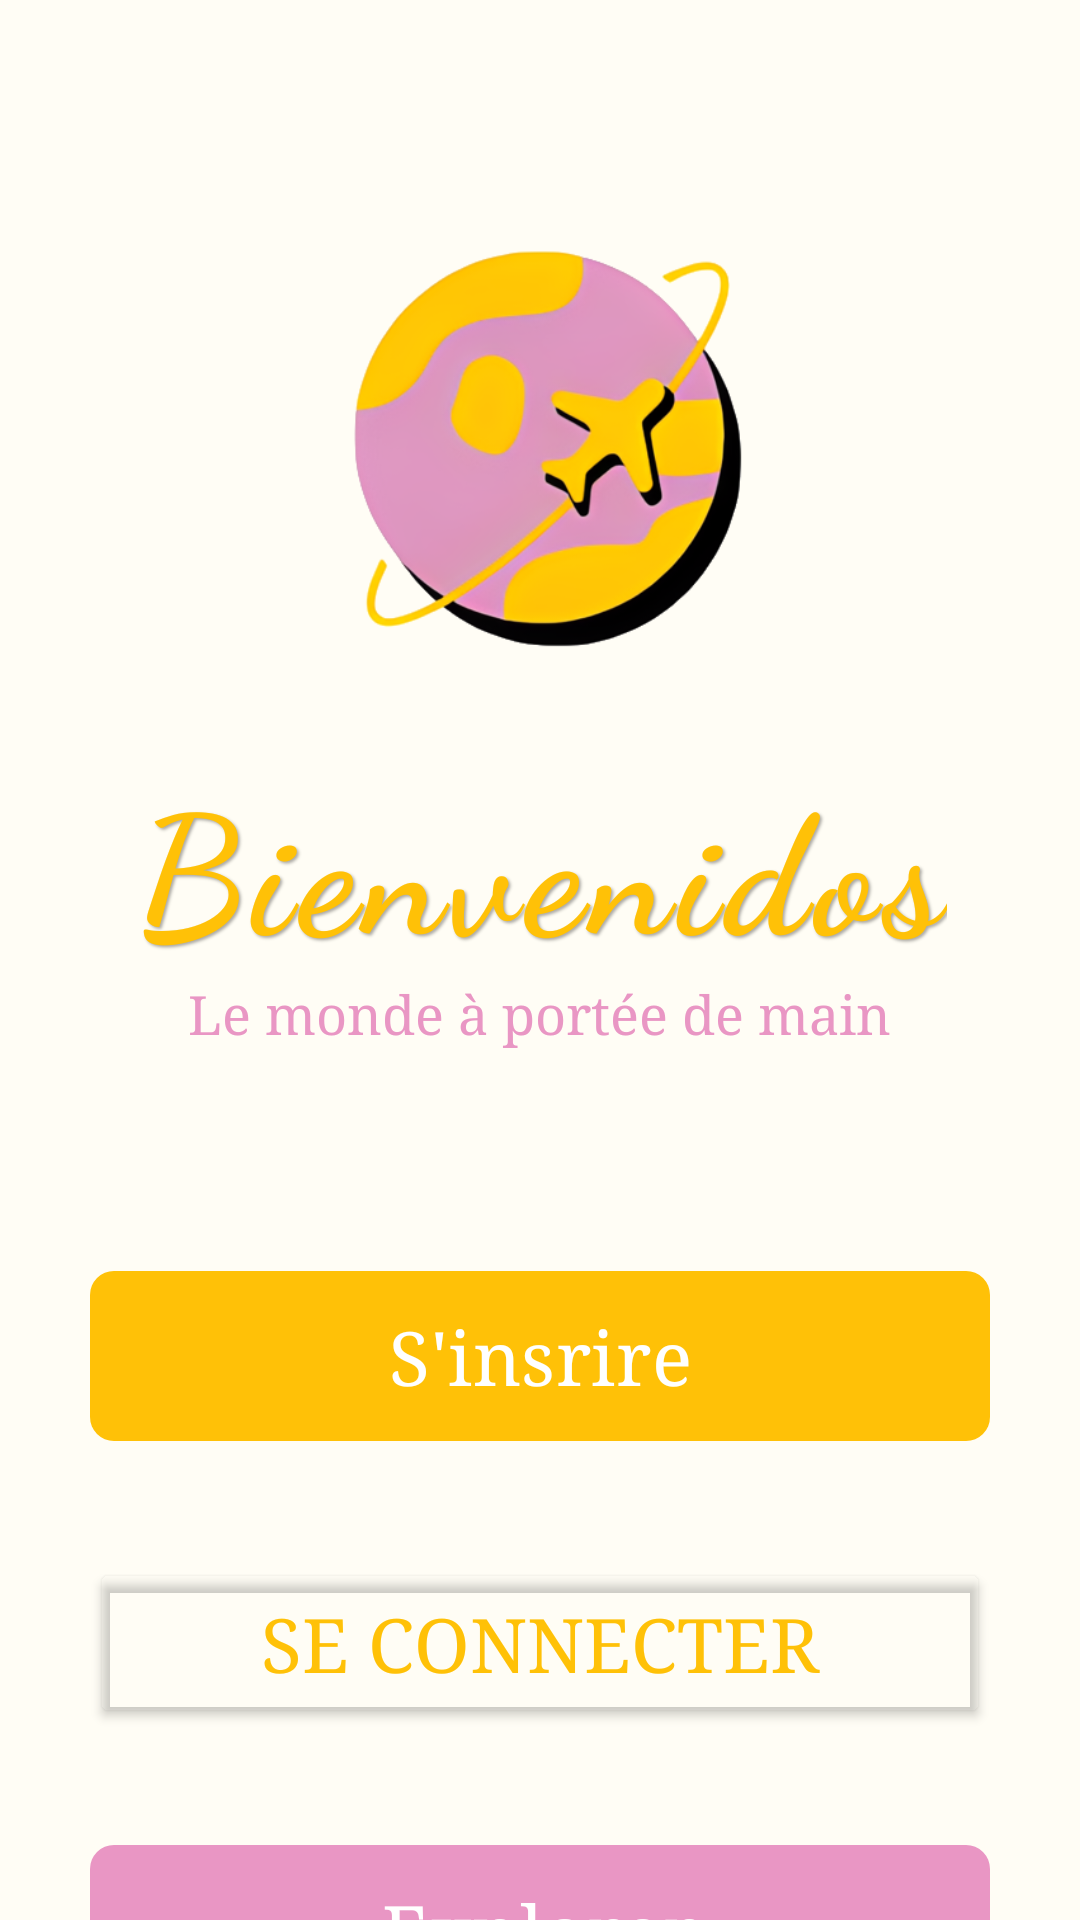

Write the Android layout XML for this screen, with the resource values it uses.
<!-- AndroidManifest.xml: application theme Theme.AppBienvenidos -->
<!-- res/layout/activity_welcome.xml -->
<?xml version="1.0" encoding="utf-8"?>
<androidx.constraintlayout.widget.ConstraintLayout xmlns:android="http://schemas.android.com/apk/res/android"
    xmlns:app="http://schemas.android.com/apk/res-auto"
    xmlns:tools="http://schemas.android.com/tools"
    android:id="@+id/main"
    android:layout_width="match_parent"
    android:layout_height="match_parent"
    tools:context=".view.activities.WelcomeActivity"
    android:background="@color/background_app"
    >

    <LinearLayout
        android:layout_width="wrap_content"
        android:layout_height="wrap_content"
        android:orientation="vertical"
        android:gravity="center_vertical|center_horizontal"
        app:layout_constraintTop_toTopOf="parent"
        app:layout_constraintStart_toStartOf="parent"
        app:layout_constraintEnd_toEndOf="parent"
        android:layout_marginTop="80dp">

        <ImageView
            android:id="@+id/logo"
            android:layout_width="140dp"
            android:layout_height="140dp"
            android:src="@drawable/petitlogo"
            android:layout_marginLeft="100dp"
            android:layout_marginRight="100dp"

            />

        <TextView
            android:shadowColor="#55000000"
            android:textColor="@color/brand_yellow"
            android:id="@+id/Bienvenidos"
            android:layout_width="wrap_content"
            android:layout_height="wrap_content"
            android:text="Bienvenidos"
            android:textSize="55sp"
            style="@style/AppTitleStyle"
            android:layout_marginTop="30dp"
            />

        <TextView
            android:layout_width="wrap_content"
            android:layout_height="wrap_content"
            android:text="@string/slogane"
            android:textColor="#E996C4"
            android:textSize="18dp"
            android:fontFamily="serif"
            />

        <com.google.android.material.button.MaterialButton
            android:id="@+id/Inscrire"
            android:text="@string/logup"
            android:padding="12dp"
            android:layout_width="300dp"
            android:layout_height="wrap_content"
            android:layout_marginTop="70dp"
            android:textSize="25dp"
            android:textColor="@color/surface_card"
            android:fontFamily="serif"
            app:elevation="18dp"
            app:backgroundTint="@color/brand_yellow"
            app:cornerRadius="8dp"
            />

        <Button
            android:id="@+id/Seconnecter"
            android:text="@string/log_in"
            android:textColor="@color/brand_yellow"
            android:padding="12dp"
            android:layout_width="300dp"
            android:layout_height="wrap_content"
            android:layout_marginTop="35dp"
            android:backgroundTint="@android:color/transparent"
            android:textSize="25dp"
            android:elevation="4dp"
            app:cornerRadius="8dp"
            app:strokeWidth="2dp"
            app:strokeColor="@color/brand_yellow"
            android:fontFamily="serif"
            />

        <com.google.android.material.button.MaterialButton
            android:id="@+id/Explorer"
            android:text="@string/explorer"
            android:padding="12dp"
            android:layout_width="300dp"
            android:layout_height="wrap_content"
            android:layout_marginTop="35dp"
            app:backgroundTint="#E996C4"
            android:textColor="@color/surface_card"
            android:textSize="25dp"
            android:elevation="4dp"
            app:cornerRadius="8dp"
            android:fontFamily="serif"/>


    </LinearLayout>



</androidx.constraintlayout.widget.ConstraintLayout>
<!-- resources referenced by this layout -->
<resources>
  <color name="background_app">@color/creme_base</color>
  <color name="brand_yellow">@color/yellow_base</color>
  <color name="surface_card">@color/white_pure</color>
  <!-- drawable petitlogo: png bitmap (drawable, 79410 bytes) -->
  <string name="explorer">Explorer</string>
  <string name="log_in">Se connecter</string>
  <string name="logup">S\'insrire</string>
  <string name="slogane">Le monde à portée de main</string>
  <style name="AppTitleStyle">
          <item name="android:textColor">#FBC02D</item>   
          <item name="android:textStyle">bold</item>        
          <item name="android:letterSpacing">0.05</item>    
          <item name="android:shadowColor">#55000000</item> 
          <item name="android:shadowDx">2</item>
          <item name="android:shadowDy">2</item>
          <item name="android:shadowRadius">2</item>
          <item name="fontFamily">cursive</item>
      </style>
  <style name="Theme.AppBienvenidos" parent="Base.Theme.AppBienvenidos" />
  <color name="creme_base">#FFFDF5</color>
  <color name="yellow_base">#FFC107</color>
  <color name="white_pure">#FFFFFFFF</color>
  <style name="Base.Theme.AppBienvenidos" parent="Theme.Material3.DayNight.NoActionBar">
          
          
      </style>
</resources>
